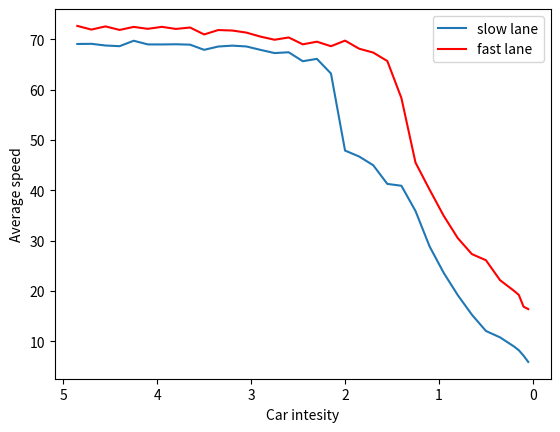

Recreate this plot in Python.
import numpy as np
import matplotlib.pyplot as plt

speed0 = [5.90867907 ,7.1594891 , 8.22166506, 8.95825901 , 10.78854838 , 12.05593192 , 15.29804366 , 19.18167274,23.61524975 , 28.86188116 , 35.90401148 , 40.92510954 , 41.28934187,45.00560333 , 46.73835884,  47.91829339 , 63.23272246 , 66.14797329,65.67933369,  67.45758595 , 67.30042505 , 67.93406485 , 68.61184178 ,68.77689945 , 68.60124642,  67.94275356 , 68.97007646 , 69.04995586, 69.01163064 , 69.02243292, 69.74779646,  68.66772814 , 68.80246775,69.13776936 , 69.10566188]
speed1 = [16.40985066, 16.89479685, 19.21638674, 20.0223522  , 22.15579158 , 26.11862744 , 27.34140661 , 30.51829149,34.95568992 , 40.14846231 , 45.5292621,   58.35043328 , 65.71682267, 67.39735768 , 68.16713309,  69.77410724 , 68.66408315 , 69.56049919, 69.03466092 , 70.40143282 , 69.94579008 , 70.57111901 , 71.36626357, 71.78031212 , 71.87502005 , 71.00120068 , 72.37904708 , 72.09493514 ,72.51267308,  72.11638017 , 72.50091372 , 71.89780385 , 72.59979459,71.96918006,  72.69517763]
speed0.reverse()
speed1.reverse()
'''
x = np.flipud(np.append(np.arange(0.2,3.2,0.15),np.arange(3.2,5,0.15)))
z = np.polyfit(x, speed0, 6)
f = np.poly1d(z)
x_new = np.linspace(x[0], x[-1], 50)
y_new = f(x_new)


z1 = np.polyfit(x, speed1, 5)
f1 = np.poly1d(z1)
x_new1 = np.linspace(x[0], x[-1], 50)
y_new1 = f1(x_new1)
'''
a =np.append(np.arange(0.2,3.2,0.15),np.arange(3.2,5,0.15))
b = np.append(np.arange(0.05,0.16,0.05),a)

plt.plot(np.flipud(b),speed0,label = "slow lane")
plt.plot(np.flipud(b),speed1,'r', label = "fast lane")
#plt.plot(x_new, y_new, 'g', dashes = [1,2,1,2])
#plt.plot(x_new1, y_new1, 'y', dashes = [1,2,1,2])
plt.legend(loc='best')
plt.xlabel("Car intesity")
plt.ylabel("Average speed")
plt.gca().invert_xaxis()
plt.savefig("med_accuracy4.png")
plt.show()
